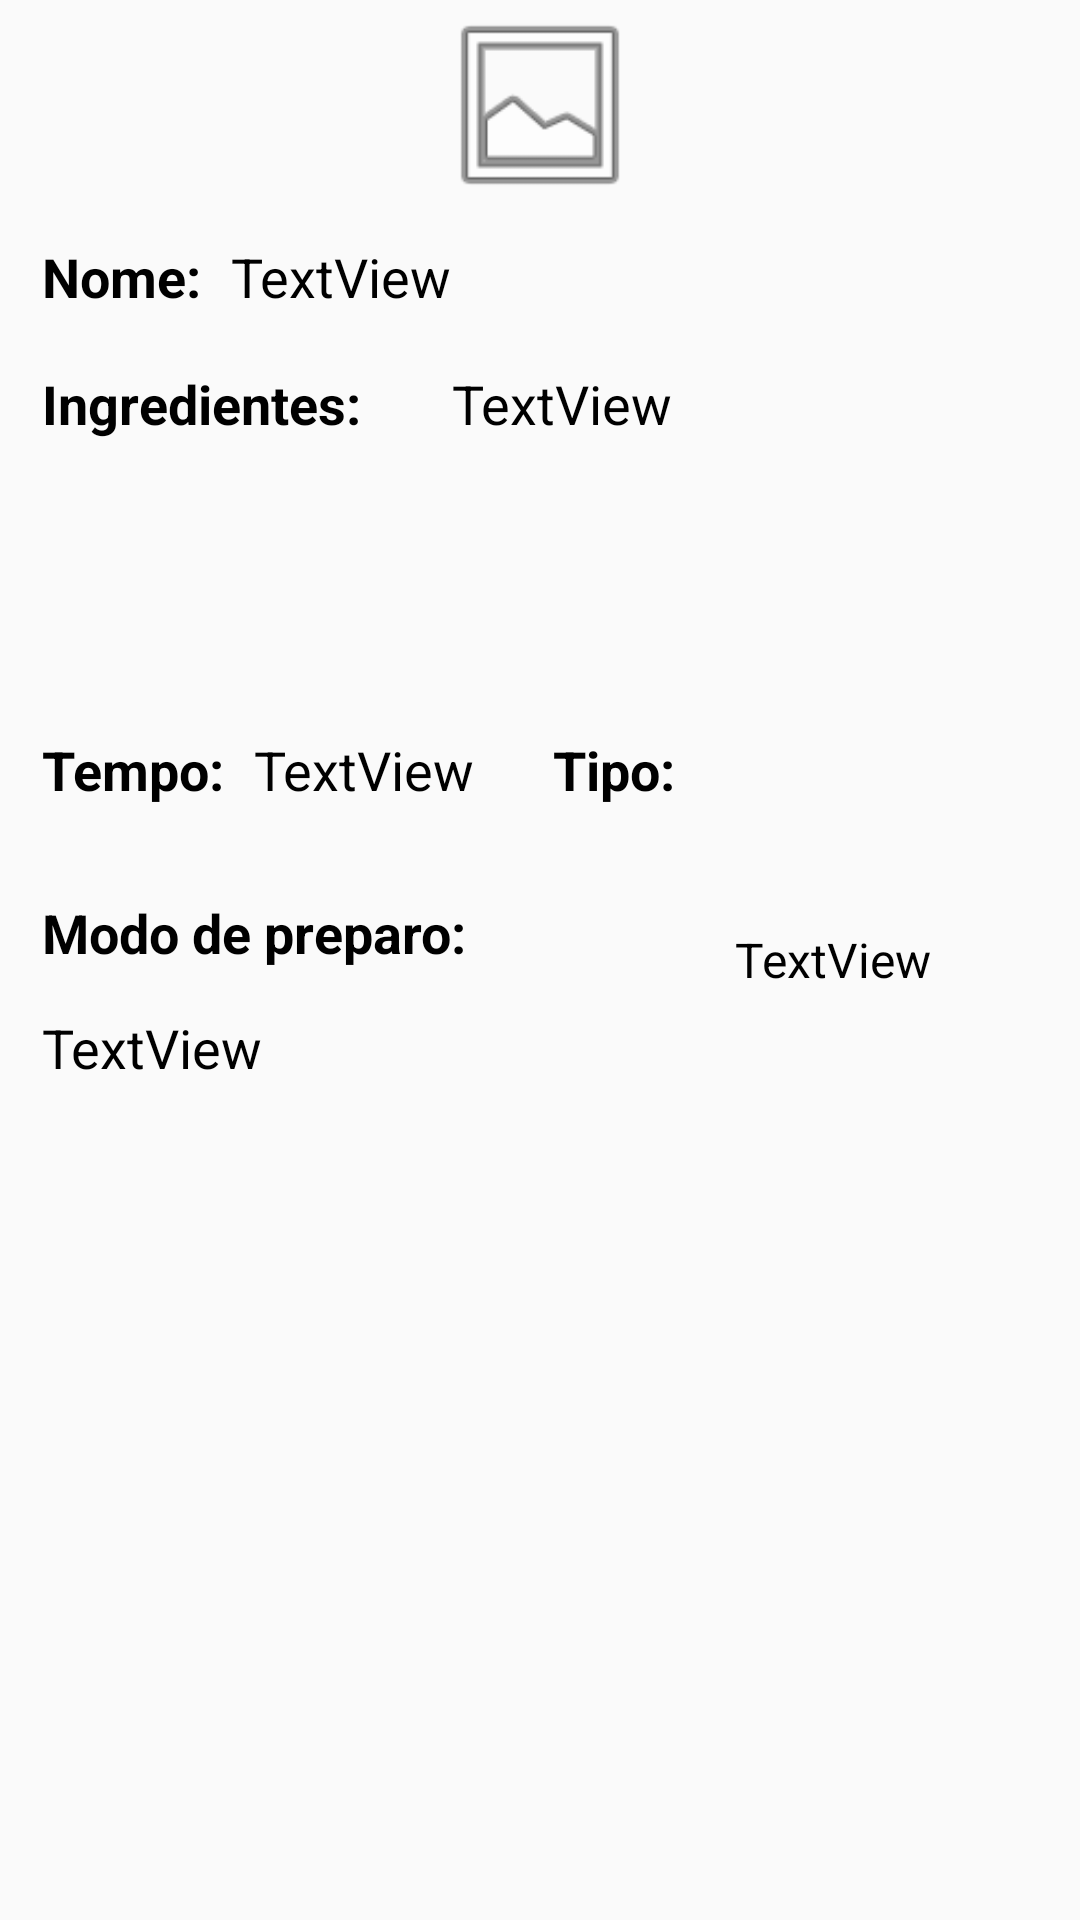

Android layout source for this screen:
<!-- AndroidManifest.xml: application theme AppTheme -->
<!-- res/layout/activity_open_receita.xml -->
<?xml version="1.0" encoding="utf-8"?>
<RelativeLayout
    xmlns:android="http://schemas.android.com/apk/res/android"
    xmlns:app="http://schemas.android.com/apk/res-auto"
    xmlns:tools="http://schemas.android.com/tools"
    android:layout_width="match_parent"
    android:layout_height="match_parent"
    tools:context="com.example.leonardomoraes.myapplication.OpenReceitaActivity">

    <ImageView
        android:id="@+id/imageView_Act_openReceita"
        android:layout_width="match_parent"
        android:layout_height="70dp"
        app:srcCompat="@android:drawable/ic_menu_gallery" />

    <TextView
        android:id="@+id/nome"
        android:layout_width="wrap_content"
        android:layout_height="wrap_content"
        android:layout_below="@+id/imageView_Act_openReceita"
        android:layout_marginStart="14dp"
        android:layout_marginTop="10dp"
        android:text="@string/nome_receita"
        android:textColor="@android:color/background_dark"
        android:textSize="18sp"
        android:textStyle="bold" />

    <TextView
        android:id="@+id/ingredientes"
        android:layout_width="wrap_content"
        android:layout_height="wrap_content"
        android:layout_below="@+id/nome"
        android:layout_marginStart="14dp"
        android:layout_marginTop="18dp"
        android:text="@string/ingredientes"
        android:textColor="@android:color/background_dark"
        android:textSize="18sp"
        android:textStyle="bold" />

    <TextView
        android:id="@+id/tempo"
        android:layout_width="wrap_content"
        android:layout_height="wrap_content"
        android:layout_marginTop="12dp"
        android:text="@string/tempo"
        android:textColor="#ff000000"
        android:textSize="18sp"
        android:textStyle="bold"
        android:layout_below="@+id/tv_ingredientesReceita_Act_openReceita"
        android:layout_alignStart="@+id/ingredientes" />

    <TextView
        android:id="@+id/preparo"
        android:layout_width="wrap_content"
        android:layout_height="wrap_content"
        android:layout_alignStart="@+id/tempo"
        android:layout_below="@+id/tempo"
        android:layout_marginTop="30dp"
        android:text="@string/preparo"
        android:textColor="#ff000000"
        android:textSize="18sp"
        android:textStyle="bold" />

    <TextView
        android:id="@+id/tv_nomeReceita_Act_openReceita"
        android:layout_width="wrap_content"
        android:layout_height="wrap_content"
        android:layout_alignBottom="@+id/nome"
        android:layout_marginStart="10dp"
        android:layout_toEndOf="@+id/nome"
        android:text="TextView"
        android:textColor="@android:color/background_dark"
        android:textSize="18sp" />

    <TextView
        android:id="@+id/tv_ingredientesReceita_Act_openReceita"
        android:layout_width="210dp"
        android:layout_height="110dp"
        android:layout_alignTop="@+id/ingredientes"
        android:layout_toEndOf="@+id/tv_nomeReceita_Act_openReceita"
        android:text="TextView"
        android:textAlignment="viewStart"
        android:textColor="#000000"
        android:textSize="18sp" />

    <TextView
        android:id="@+id/tv_tempoReceita_Act_openReceita"
        android:layout_width="wrap_content"
        android:layout_height="wrap_content"
        android:layout_alignTop="@+id/tempo"
        android:layout_toEndOf="@+id/tempo"
        android:layout_marginStart="10dp"
        android:text="TextView"
        android:textColor="#000000"
        android:textSize="18sp" />

    <TextView
        android:id="@+id/tv_preparoReceita_Act_openReceita"
        android:layout_width="360dp"
        android:layout_height="150dp"
        android:layout_alignStart="@+id/preparo"
        android:layout_below="@+id/preparo"
        android:layout_marginTop="14dp"
        android:text="TextView"
        android:textColor="#000000"
        android:textSize="18sp" />

    <TextView
        android:id="@+id/tipo"
        android:layout_width="wrap_content"
        android:layout_height="wrap_content"
        android:layout_marginStart="26dp"
        android:text="Tipo:"
        android:textColor="#000000"
        android:textSize="18sp"
        android:textStyle="bold"
        android:layout_alignBaseline="@+id/tv_tempoReceita_Act_openReceita"
        android:layout_alignBottom="@+id/tv_tempoReceita_Act_openReceita"
        android:layout_toEndOf="@+id/tv_tempoReceita_Act_openReceita" />

    <TextView
        android:id="@+id/tv_tipoReceita_Act_openReceita"
        android:layout_width="wrap_content"
        android:layout_height="wrap_content"
        android:layout_centerVertical="true"
        android:layout_marginStart="20dp"
        android:layout_toEndOf="@+id/tipo"
        android:text="TextView"
        android:textColor="#000000"
        android:textSize="16sp" />


</RelativeLayout>
<!-- resources referenced by this layout -->
<resources>
  <string name="ingredientes">Ingredientes: </string>
  <string name="nome_receita">Nome:</string>
  <string name="preparo">Modo de preparo:</string>
  <string name="tempo">Tempo:</string>
  <style name="AppTheme" parent="Theme.AppCompat.Light.NoActionBar">
          
          <item name="colorPrimary">@color/colorPrimary</item>
          <item name="colorPrimaryDark">@color/colorPrimaryDark</item>
          <item name="colorAccent">@color/colorAccent</item>
          <item name="colorControlActivated">@color/white</item>
          <item name="colorControlNormal">@color/colorPrimaryDark2</item>
          <item name="android:textColorHint">@color/colorPrimaryDark2</item>
          <item name="android:textColorPrimary">@android:color/white</item>
      </style>
  <color name="colorPrimary">#ff0000</color>
  <color name="colorPrimaryDark">#ce2121</color>
  <color name="colorAccent">#ff0000</color>
  <color name="white">#ffffff</color>
  <color name="colorPrimaryDark2">#b30000</color>
</resources>
